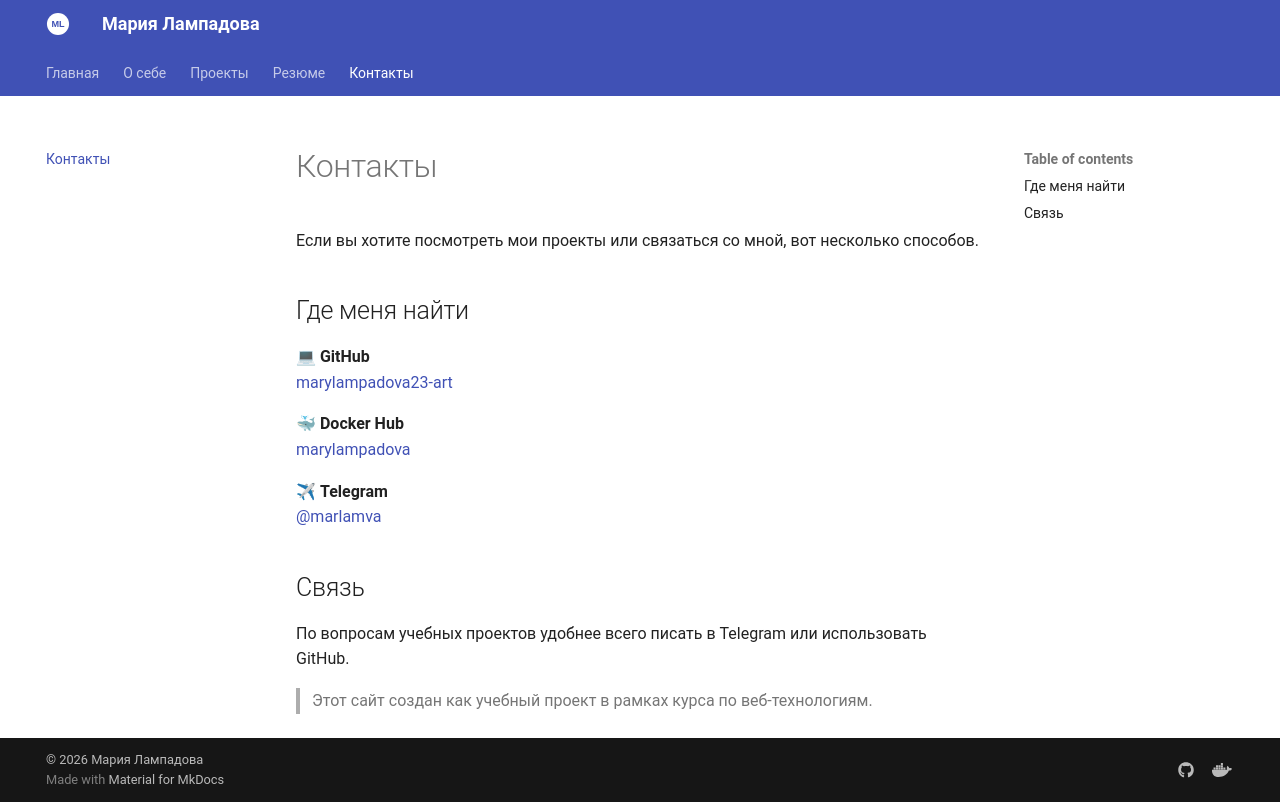

repository: marylampadova23-art/my-personal-site · page: contacts/index.html · generator: mkdocs

# Контакты

Если вы хотите посмотреть мои проекты или связаться со мной, вот несколько способов.

## Где меня найти

💻 **GitHub**  
[marylampadova23-art](https://github.com/marylampadova23-art)

🐳 **Docker Hub**  
[marylampadova](https://hub.docker.com/u/marylampadova)

✈ **Telegram**  
[@marlamva](https://t.me/marlamva)

## Связь

По вопросам учебных проектов удобнее всего писать в Telegram или использовать GitHub.

> Этот сайт создан как учебный проект в рамках курса по веб-технологиям.
